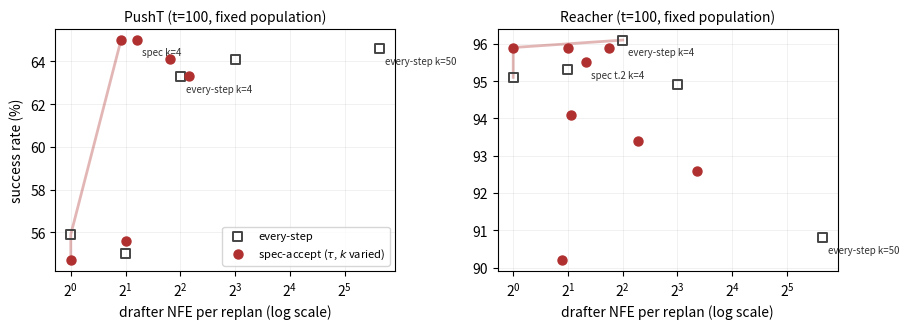

Recreate this plot in Python.
"""SR-vs-drafter-compute Pareto figure (two panels, one fixed population each).

All points are ISCA-certified cells at the matched t=100 anchor, n=512/cell
(4 seeds x 128/256): PushT on the unfiltered episodes150as100 population
(harder-population regime; internally consistent), Reacher on the
max-offset-100 fixed population. x = drafter NFE per replan (call_ratio x k
for spec-accept; k for every-step), log2 scale. y = SR (20deg / joint
criterion). The Pareto frontier is drawn over each panel's points.

Usage:  python make_pareto.py  -> pareto.pdf / pareto.png
"""
import matplotlib

matplotlib.use("Agg")
import matplotlib.pyplot as plt

# (label, NFE/replan, SR, kind)  kind: es=every-step, sa=spec-accept
PUSHT = [
    ("es k=1", 1.0, 55.9, "es"), ("es k=2", 2.0, 55.0, "es"),
    ("es k=4", 4.0, 63.3, "es"), ("es k=8", 8.0, 64.1, "es"),
    ("es k=50", 50.0, 64.6, "es"),
    ("sa k=1", 1.00 * 1, 54.7, "sa"), ("sa k=2", 1.00 * 2, 55.6, "sa"),
    ("sa k=4", 0.575 * 4, 65.0, "sa"), ("sa k=8", 0.561 * 8, 63.3, "sa"),
    ("sa t.1 k=4", 0.873 * 4, 64.1, "sa"), ("sa t.3 k=4", 0.472 * 4, 65.0, "sa"),
]
REACHER = [
    ("es k=1", 1.0, 95.1, "es"), ("es k=2", 2.0, 95.3, "es"),
    ("es k=4", 4.0, 96.1, "es"), ("es k=8", 8.0, 94.9, "es"),
    ("es k=50", 50.0, 90.8, "es"),
    ("sa k=1", 1.00 * 1, 95.9, "sa"), ("sa k=2", 1.00 * 2, 95.9, "sa"),
    ("sa t.2 k=4", 0.627 * 4, 95.5, "sa"), ("sa t.1 k=4", 0.837 * 4, 95.9, "sa"),
    ("sa t.3 k=4", 0.517 * 4, 94.1, "sa"), ("sa t.4 k=4", 0.462 * 4, 90.2, "sa"),
    ("sa t.2 k=8", 0.609 * 8, 93.4, "sa"), ("sa t.2 k=16", 0.637 * 16, 92.6, "sa"),
]


def pareto(points):
    """Upper-left frontier: max SR at min NFE."""
    pts = sorted((x, y) for _, x, y, _ in points)
    front, best = [], -1
    for x, y in pts:
        if y > best:
            front.append((x, y))
            best = y
    # frontier as staircase sorted by x
    return front


fig, axes = plt.subplots(1, 2, figsize=(9.2, 3.4), sharex=True)
for ax, data, title in ((axes[0], PUSHT, "PushT (t=100, fixed population)"),
                        (axes[1], REACHER, "Reacher (t=100, fixed population)")):
    es = [(x, y) for _, x, y, k in data if k == "es"]
    sa = [(x, y) for _, x, y, k in data if k == "sa"]
    ax.scatter(*zip(*es), marker="s", s=42, facecolor="none",
               edgecolor="#444444", linewidth=1.4, label="every-step", zorder=3)
    ax.scatter(*zip(*sa), marker="o", s=42, color="#b03030",
               label=r"spec-accept ($\tau$, $k$ varied)", zorder=4)
    fr = pareto(data)
    ax.plot(*zip(*sorted(fr)), color="#b03030", alpha=0.35, linewidth=2, zorder=2)
    # annotate the frozen config and the legacy reference
    for lbl, x, y, k in data:
        if lbl in ("sa t.2 k=4", "sa k=4", "es k=50", "es k=4"):
            ax.annotate(lbl.replace("sa ", "spec ").replace("es ", "every-step "),
                        (x, y), textcoords="offset points", xytext=(4, -11),
                        fontsize=7, color="#333333")
    ax.set_xscale("log", base=2)
    ax.set_xlabel("drafter NFE per replan (log scale)")
    ax.set_title(title, fontsize=10)
    ax.grid(alpha=0.25, linewidth=0.5)
axes[0].set_ylabel(r"success rate (\%)" if plt.rcParams.get("text.usetex")
                   else "success rate (%)")
axes[0].legend(fontsize=8, loc="lower right")
fig.tight_layout()
fig.savefig("pareto.pdf")
fig.savefig("pareto.png", dpi=200)
print("wrote pareto.pdf / pareto.png")
